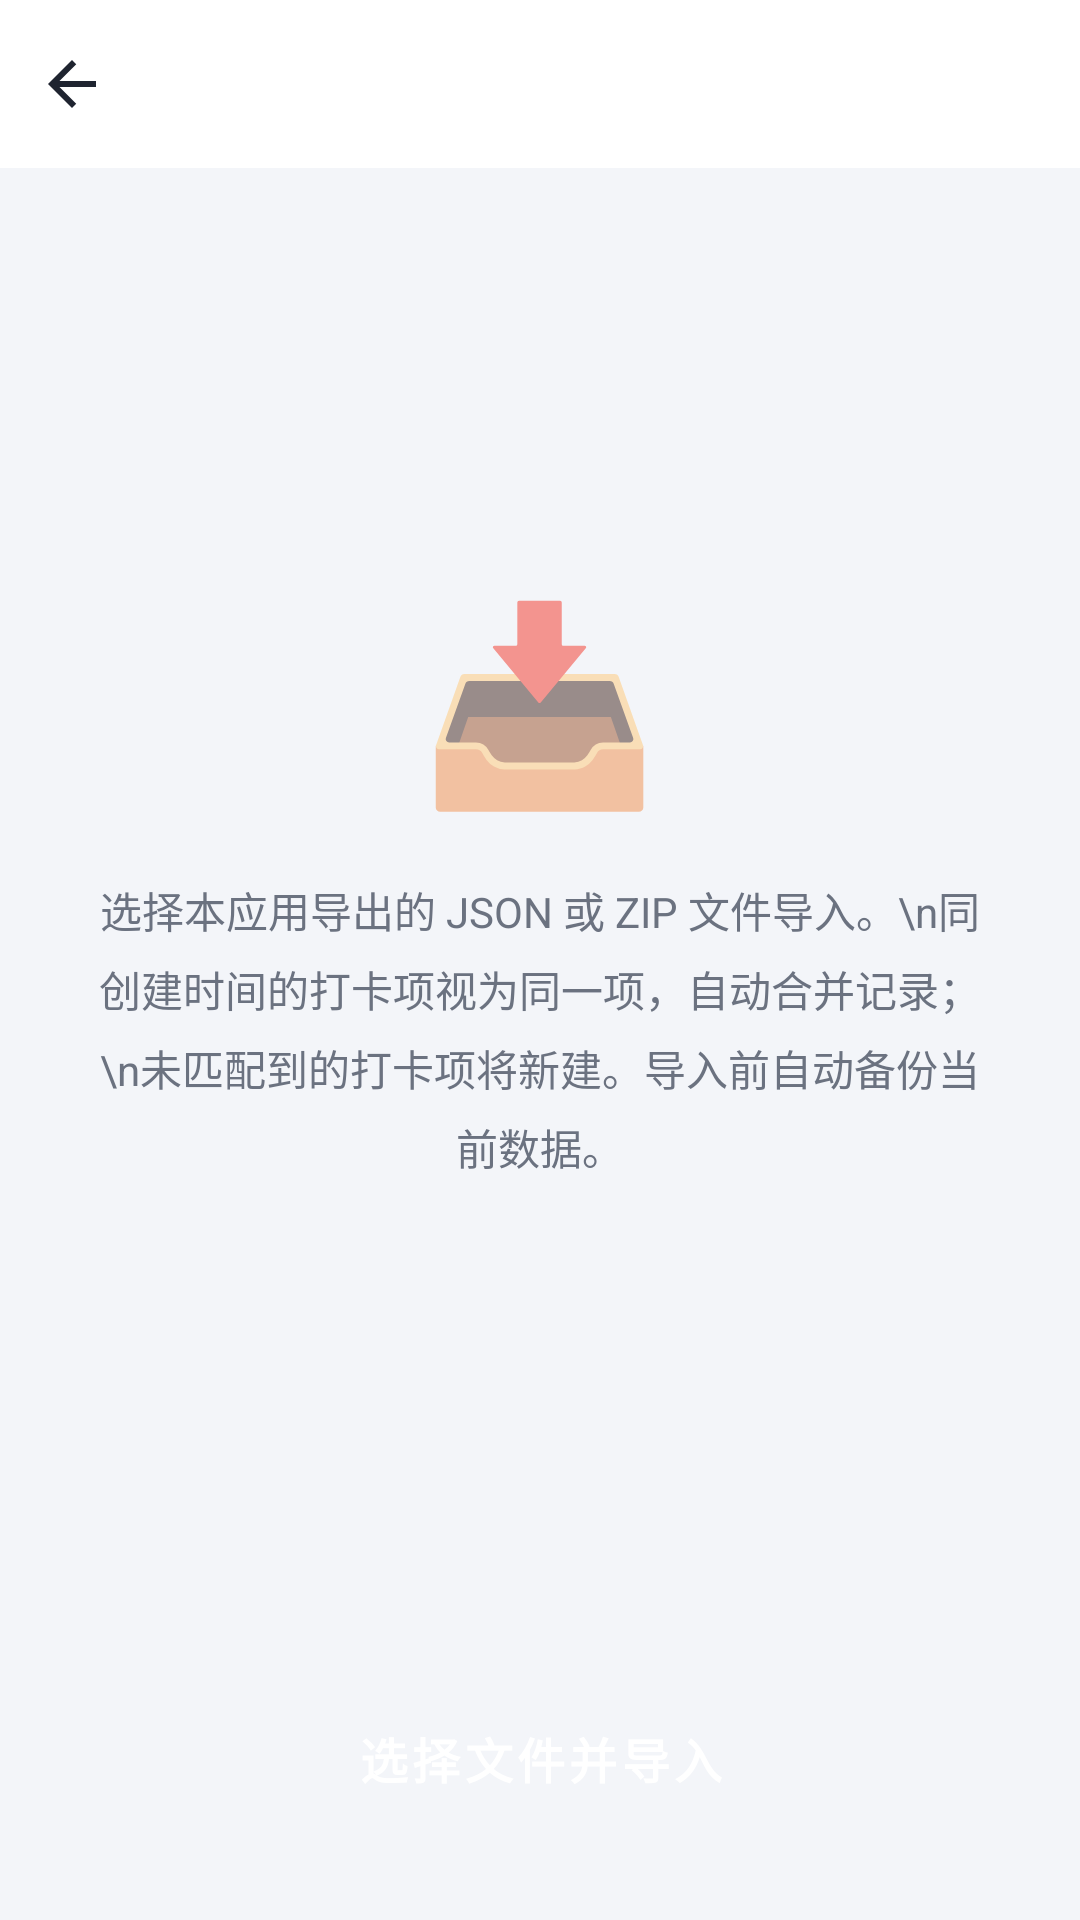

The Android layout XML behind this screen, and the referenced resources:
<!-- AndroidManifest.xml: application theme Theme.Checkin -->
<!-- res/layout/activity_import.xml -->
<?xml version="1.0" encoding="utf-8"?>
<LinearLayout xmlns:android="http://schemas.android.com/apk/res/android"
    android:layout_width="match_parent"
    android:layout_height="match_parent"
    android:background="@color/bg_page"
    android:orientation="vertical">

    <include android:id="@+id/topbar" layout="@layout/view_topbar" />

    <LinearLayout
        android:layout_width="match_parent"
        android:layout_height="0dp"
        android:layout_weight="1"
        android:gravity="center"
        android:orientation="vertical"
        android:padding="28dp">

        <TextView
            android:layout_width="wrap_content"
            android:layout_height="wrap_content"
            android:text="📥"
            android:textSize="64sp" />

        <TextView
            android:layout_width="match_parent"
            android:layout_height="wrap_content"
            android:layout_marginTop="18dp"
            android:gravity="center"
            android:lineSpacingExtra="6dp"
            android:text="选择本应用导出的 JSON 或 ZIP 文件导入。\n同创建时间的打卡项视为同一项，自动合并记录；\n未匹配到的打卡项将新建。导入前自动备份当前数据。"
            android:textColor="@color/text_secondary"
            android:textSize="14sp" />

        <TextView
            android:id="@+id/tv_result"
            android:layout_width="match_parent"
            android:layout_height="wrap_content"
            android:layout_marginTop="16dp"
            android:gravity="center"
            android:textColor="@color/brand_dark"
            android:textSize="13sp" />
    </LinearLayout>

    <Button
        android:id="@+id/btn_import"
        style="@style/PrimaryButton"
        android:layout_width="match_parent"
        android:layout_marginHorizontal="24dp"
        android:layout_marginBottom="28dp"
        android:text="选择文件并导入" />
</LinearLayout>
<!-- res/layout/view_topbar.xml (included above) -->
<?xml version="1.0" encoding="utf-8"?>
<LinearLayout xmlns:android="http://schemas.android.com/apk/res/android"
    android:layout_width="match_parent"
    android:layout_height="56dp"
    android:background="@color/white"
    android:gravity="center_vertical"
    android:orientation="horizontal">

    <ImageButton
        android:id="@+id/btn_back"
        android:layout_width="48dp"
        android:layout_height="48dp"
        android:background="?attr/selectableItemBackgroundBorderless"
        android:contentDescription="返回"
        android:src="@drawable/ic_back" />

    <FrameLayout
        android:layout_width="0dp"
        android:layout_height="match_parent"
        android:layout_weight="1">

        <TextView
            android:id="@+id/tv_title"
            android:layout_width="wrap_content"
            android:layout_height="wrap_content"
            android:layout_gravity="center"
            android:textColor="@color/text_primary"
            android:textSize="17sp"
            android:textStyle="bold" />
    </FrameLayout>

    <FrameLayout
        android:id="@+id/title_right_container"
        android:layout_width="wrap_content"
        android:layout_height="match_parent"
        android:minWidth="48dp" />
</LinearLayout>
<!-- resources referenced by this layout -->
<resources>
  <color name="bg_page">#F3F5F9</color>
  <color name="brand_dark">#1F9C94</color>
  <color name="text_primary">#1F2430</color>
  <color name="text_secondary">#6B7280</color>
  <color name="white">#FFFFFF</color>
  <!-- drawable ic_back (drawable) -->
  <vector xmlns:android="http://schemas.android.com/apk/res/android"
      android:width="24dp" android:height="24dp"
      android:viewportWidth="24" android:viewportHeight="24" android:tint="@color/text_primary">
      <path android:fillColor="@android:color/white" android:pathData="M20,11H7.83l5.59,-5.59L12,4l-8,8 8,8 1.41,-1.41L7.83,13H20v-2z"/>
  </vector>
  <style name="PrimaryButton" parent="Widget.MaterialComponents.Button">
          <item name="android:layout_height">52dp</item>
          <item name="cornerRadius">14dp</item>
          <item name="android:textSize">16sp</item>
          <item name="android:textStyle">bold</item>
          <item name="android:textColor">@color/white</item>
      </style>
  <style name="Theme.Checkin" parent="Theme.MaterialComponents.Light.NoActionBar">
          <item name="colorPrimary">@color/brand</item>
          <item name="colorPrimaryDark">@color/brand_dark</item>
          <item name="colorAccent">@color/brand</item>
          <item name="android:windowBackground">@color/bg_page</item>
          <item name="android:statusBarColor">@color/white</item>
          <item name="android:windowLightStatusBar">true</item>
          <item name="android:textColorPrimary">@color/text_primary</item>
          <item name="android:textColorSecondary">@color/text_secondary</item>
          <item name="bottomNavigationStyle">@style/Widget.Checkin.BottomNav</item>
      </style>
  <color name="brand">#39C5BB</color>
  <style name="Widget.Checkin.BottomNav" parent="Widget.MaterialComponents.BottomNavigationView">
          <item name="itemTextColor">@color/nav_tint</item>
          <item name="itemIconTint">@color/nav_tint</item>
          <item name="backgroundTint">@color/white</item>
          <item name="elevation">10dp</item>
          <item name="labelVisibilityMode">labeled</item>
      </style>
</resources>
